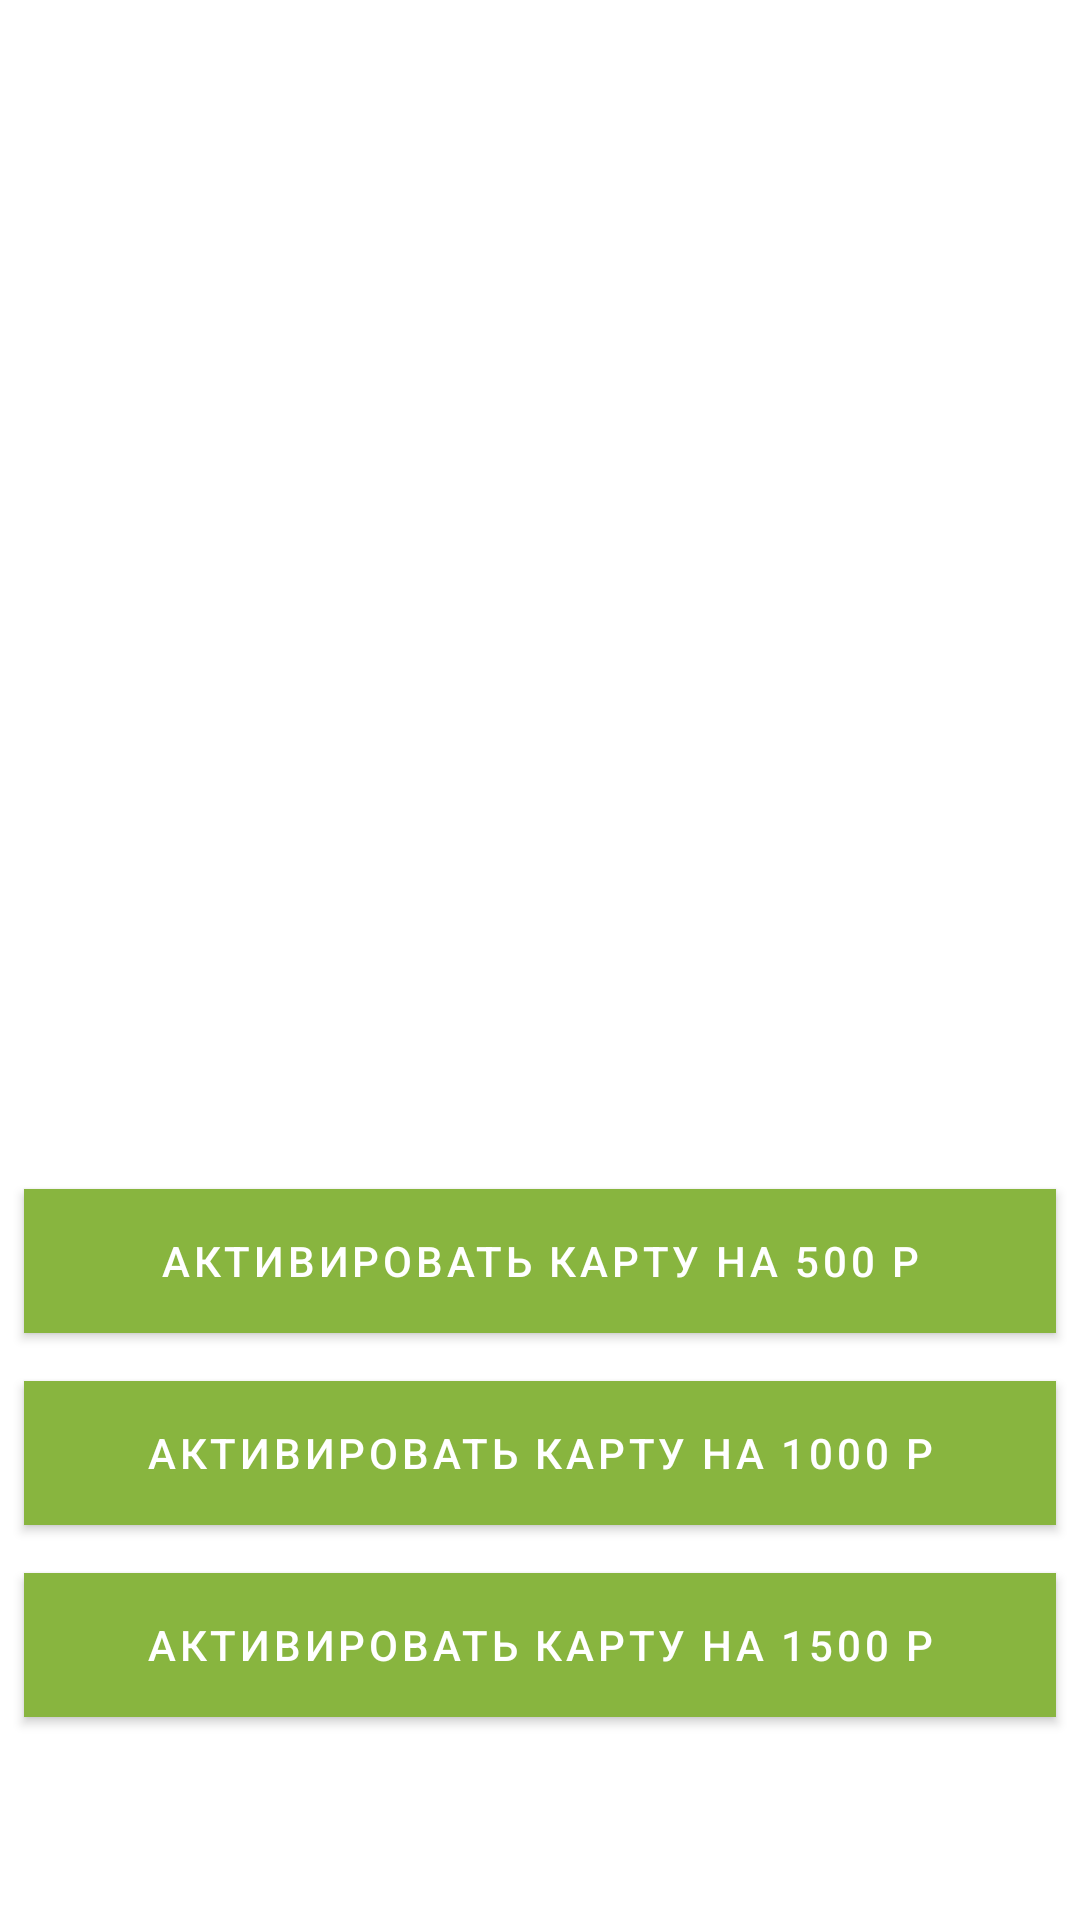

Layout XML and referenced resources for this Android screen:
<!-- AndroidManifest.xml: application theme AppTheme -->
<!-- res/layout/activity_card_shop.xml -->
<?xml version="1.0" encoding="utf-8"?>
<LinearLayout xmlns:android="http://schemas.android.com/apk/res/android"
    xmlns:app="http://schemas.android.com/apk/res-auto"
    android:id="@+id/cardShopLayout"
    android:layout_width="match_parent"
    android:layout_height="match_parent"
    android:background="@color/colorPrimaryLight"
    android:orientation="vertical">

    <androidx.appcompat.widget.Toolbar
        android:id="@+id/toolbar"
        android:layout_width="match_parent"
        android:layout_height="wrap_content"
        app:theme="@style/ToolBarStyle"
        android:minHeight="?attr/actionBarSize">

    </androidx.appcompat.widget.Toolbar>

    <ImageView
        android:id="@+id/giftCardView"
        android:layout_width="match_parent"
        android:layout_height="match_parent"
        android:layout_weight="1"
        android:background="@color/colorPrimaryLight"
        android:padding="8dp" />

    <ScrollView
        android:layout_width="match_parent"
        android:layout_height="match_parent"
        android:layout_weight="1">

        <LinearLayout
            android:layout_width="match_parent"
            android:layout_height="wrap_content"
            android:orientation="vertical">

            <com.google.android.material.textview.MaterialTextView
                android:id="@+id/infoAboutCard"
                android:layout_width="match_parent"
                android:layout_height="wrap_content"
                android:layout_weight="1"
                android:background="@color/colorPrimaryLight"
                android:gravity="center"
                android:padding="8dp"
                android:text=""
                android:textColor="@android:color/black"
                android:textSize="18sp" />

            <com.google.android.material.button.MaterialButton
                android:id="@+id/buyBronzeCard"
                android:layout_width="match_parent"
                android:layout_height="wrap_content"
                android:layout_margin="8dp"
                android:layout_weight="1"
                android:background="@color/colorPrimaryDark"
                style="@style/Widget.MaterialComponents.Button"
                android:text="Активировать карту на 500 Р"
                android:textColor="@android:color/background_light" />

            <com.google.android.material.button.MaterialButton
                android:id="@+id/buySilverCard"
                android:layout_width="match_parent"
                android:layout_height="wrap_content"
                android:layout_margin="8dp"
                android:layout_weight="1"
                android:background="@color/colorPrimaryDark"
                style="@style/Widget.MaterialComponents.Button"
                android:text="Активировать карту на 1000 Р"
                android:textColor="@android:color/background_light" />

            <com.google.android.material.button.MaterialButton
                android:id="@+id/buyGoldenCard"
                android:layout_width="match_parent"
                android:layout_height="wrap_content"
                android:layout_margin="8dp"
                android:layout_weight="1"
                style="@style/Widget.MaterialComponents.Button"
                android:background="@color/colorPrimaryDark"
                android:text="Активировать карту на 1500 Р"
                android:textColor="@android:color/background_light" />
        </LinearLayout>
    </ScrollView>
</LinearLayout>
<!-- resources referenced by this layout -->
<resources>
  <color name="colorPrimaryDark"> #678f27</color>
  <color name="colorPrimaryLight">#FFFFFF</color>
  <style name="ToolBarStyle" parent="Theme.AppCompat">
          <item name="android:background">@color/colorPrimaryLight</item>
          <item name="android:textColorPrimary">@color/colorPrimaryText</item>
          <item name="android:textColorSecondary">@color/colorSecondaryText</item>
          <item name="actionMenuTextColor">@color/colorPrimaryDark</item>
      </style>
  <style name="AppTheme" parent="Theme.MaterialComponents.Light.NoActionBar">
          
          <item name="colorPrimary">@color/colorPrimary</item>
          <item name="colorPrimaryDark">@color/colorPrimaryDark</item>
          <item name="colorAccent">@color/colorPrimary</item>
      </style>
  <color name="colorPrimaryText">#212121</color>
  <color name="colorSecondaryText">#757575</color>
  <color name="colorPrimary">#88b53f</color>
</resources>
